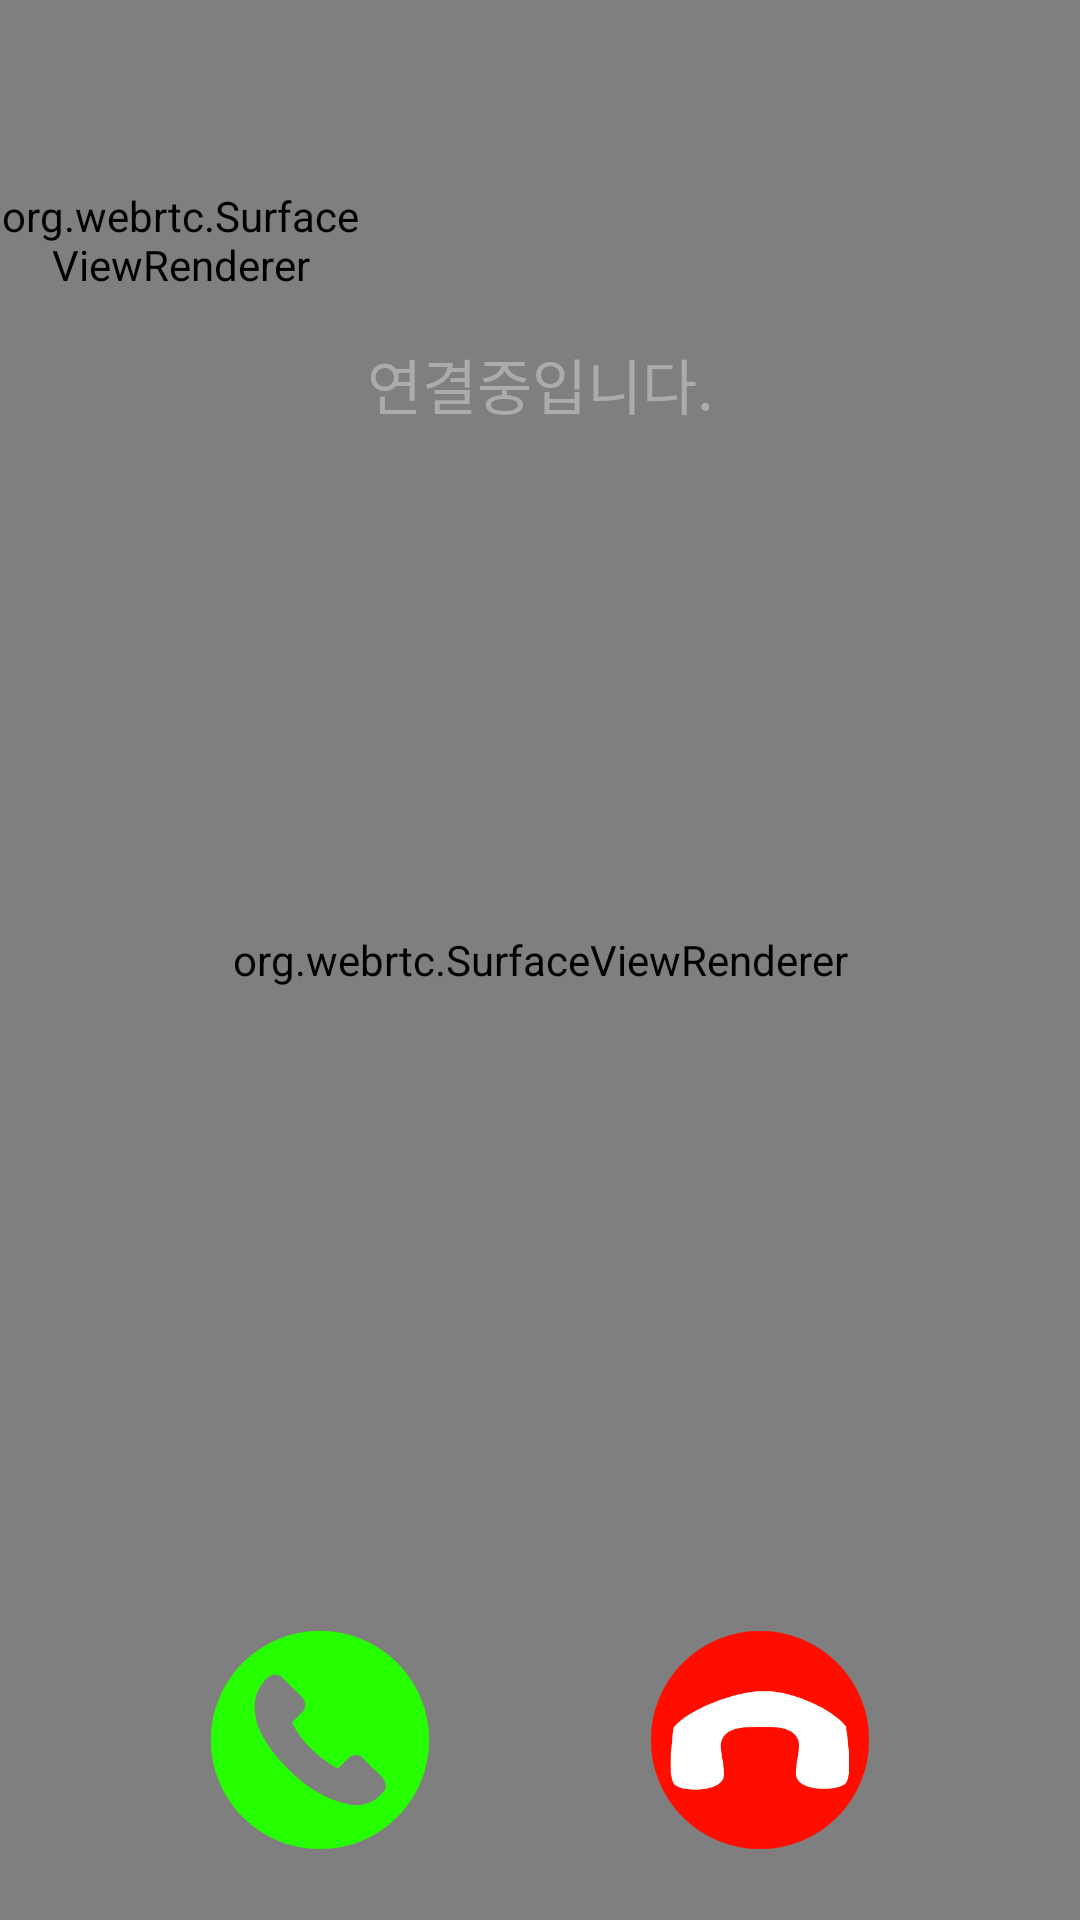

This screen was rendered from an Android layout file. Write that file and the resources it references.
<!-- AndroidManifest.xml: application theme Theme.WeTalk -->
<!-- res/layout/activity_video_call.xml -->
<?xml version="1.0" encoding="utf-8"?>
<layout xmlns:android="http://schemas.android.com/apk/res/android"
    xmlns:app="http://schemas.android.com/apk/res-auto"
    xmlns:tools="http://schemas.android.com/tools">

    <androidx.constraintlayout.widget.ConstraintLayout
        android:layout_width="match_parent"
        android:layout_height="match_parent"
        tools:context=".VideoCallActivity"
        android:background="@color/black">

        <org.webrtc.SurfaceViewRenderer
            android:id="@+id/remote_view"
            android:layout_width="match_parent"
            android:layout_height="match_parent" />

        <org.webrtc.SurfaceViewRenderer
            android:id="@+id/local_view"
            android:layout_width="120dp"
            android:layout_height="160dp"
            app:layout_constraintStart_toStartOf="parent"
            app:layout_constraintTop_toTopOf="parent">
        </org.webrtc.SurfaceViewRenderer>

        <Button
            android:id="@+id/call_btn"
            android:layout_width="80dp"
            android:layout_height="80dp"
            android:background="@drawable/call"
            app:layout_constraintBottom_toBottomOf="parent"
            app:layout_constraintEnd_toStartOf="@+id/end_call_btn"
            app:layout_constraintStart_toStartOf="parent"
            android:layout_marginBottom="20dp"
            />

        <Button
            android:id="@+id/end_call_btn"
            android:layout_width="80dp"
            android:layout_height="80dp"
            android:background="@drawable/end_call"
            app:layout_constraintBottom_toBottomOf="parent"
            app:layout_constraintEnd_toEndOf="parent"
            app:layout_constraintStart_toEndOf="@+id/call_btn"
            android:layout_marginBottom="20dp"/>

        <TextView
            android:id="@+id/name_text"
            android:layout_width="wrap_content"
            android:layout_height="wrap_content"
            android:layout_marginTop="60dp"
            android:textColor="@color/white"
            android:textSize="40sp"
            app:layout_constraintEnd_toEndOf="parent"
            app:layout_constraintStart_toStartOf="parent"
            app:layout_constraintTop_toTopOf="parent"
            tools:text="혜니" />

        <TextView
            android:id="@+id/connection_text"
            android:layout_width="wrap_content"
            android:layout_height="wrap_content"
            android:text="연결중입니다."
            android:textColor="#ACAAAA"
            android:textSize="20sp"
            app:layout_constraintEnd_toEndOf="parent"
            app:layout_constraintStart_toStartOf="parent"
            app:layout_constraintTop_toBottomOf="@+id/name_text" />

        <TextView
            android:id="@+id/receive_text"
            android:layout_width="wrap_content"
            android:layout_height="wrap_content"
            android:text="전화가 왔습니다."
            android:textColor="#8E8D8D"
            android:textSize="20sp"
            app:layout_constraintEnd_toEndOf="parent"
            app:layout_constraintStart_toStartOf="parent"
            app:layout_constraintTop_toBottomOf="@+id/name_text"
            android:visibility="gone"/>
    </androidx.constraintlayout.widget.ConstraintLayout>
</layout>
<!-- resources referenced by this layout -->
<resources>
  <!-- drawable call: png bitmap (drawable, 15236 bytes) -->
  <!-- drawable end_call: png bitmap (drawable, 15754 bytes) -->
  <style name="Theme.WeTalk" parent="Theme.AppCompat.Light.NoActionBar">
          
          <item name="colorPrimary">#0FDCF6</item>
          <item name="colorPrimaryVariant">#0FDCF6</item>
          <item name="colorOnPrimary">@color/white</item>
          
          <item name="colorSecondary">@color/teal_200</item>
          <item name="colorSecondaryVariant">@color/teal_700</item>
          <item name="colorOnSecondary">@color/black</item>
          
          <item name="android:statusBarColor" tools:targetApi="l">?attr/colorPrimaryVariant</item>
          
      </style>
  <!-- not gathered from this repository: default colours our renderer supplied (Android Studio template values) -->
  <color name="teal_200">#FF03DAC5</color>
  <color name="teal_700">#FF018786</color>
  <color name="black">#FF000000</color>
  <color name="white">#FFFFFFFF</color>
</resources>
